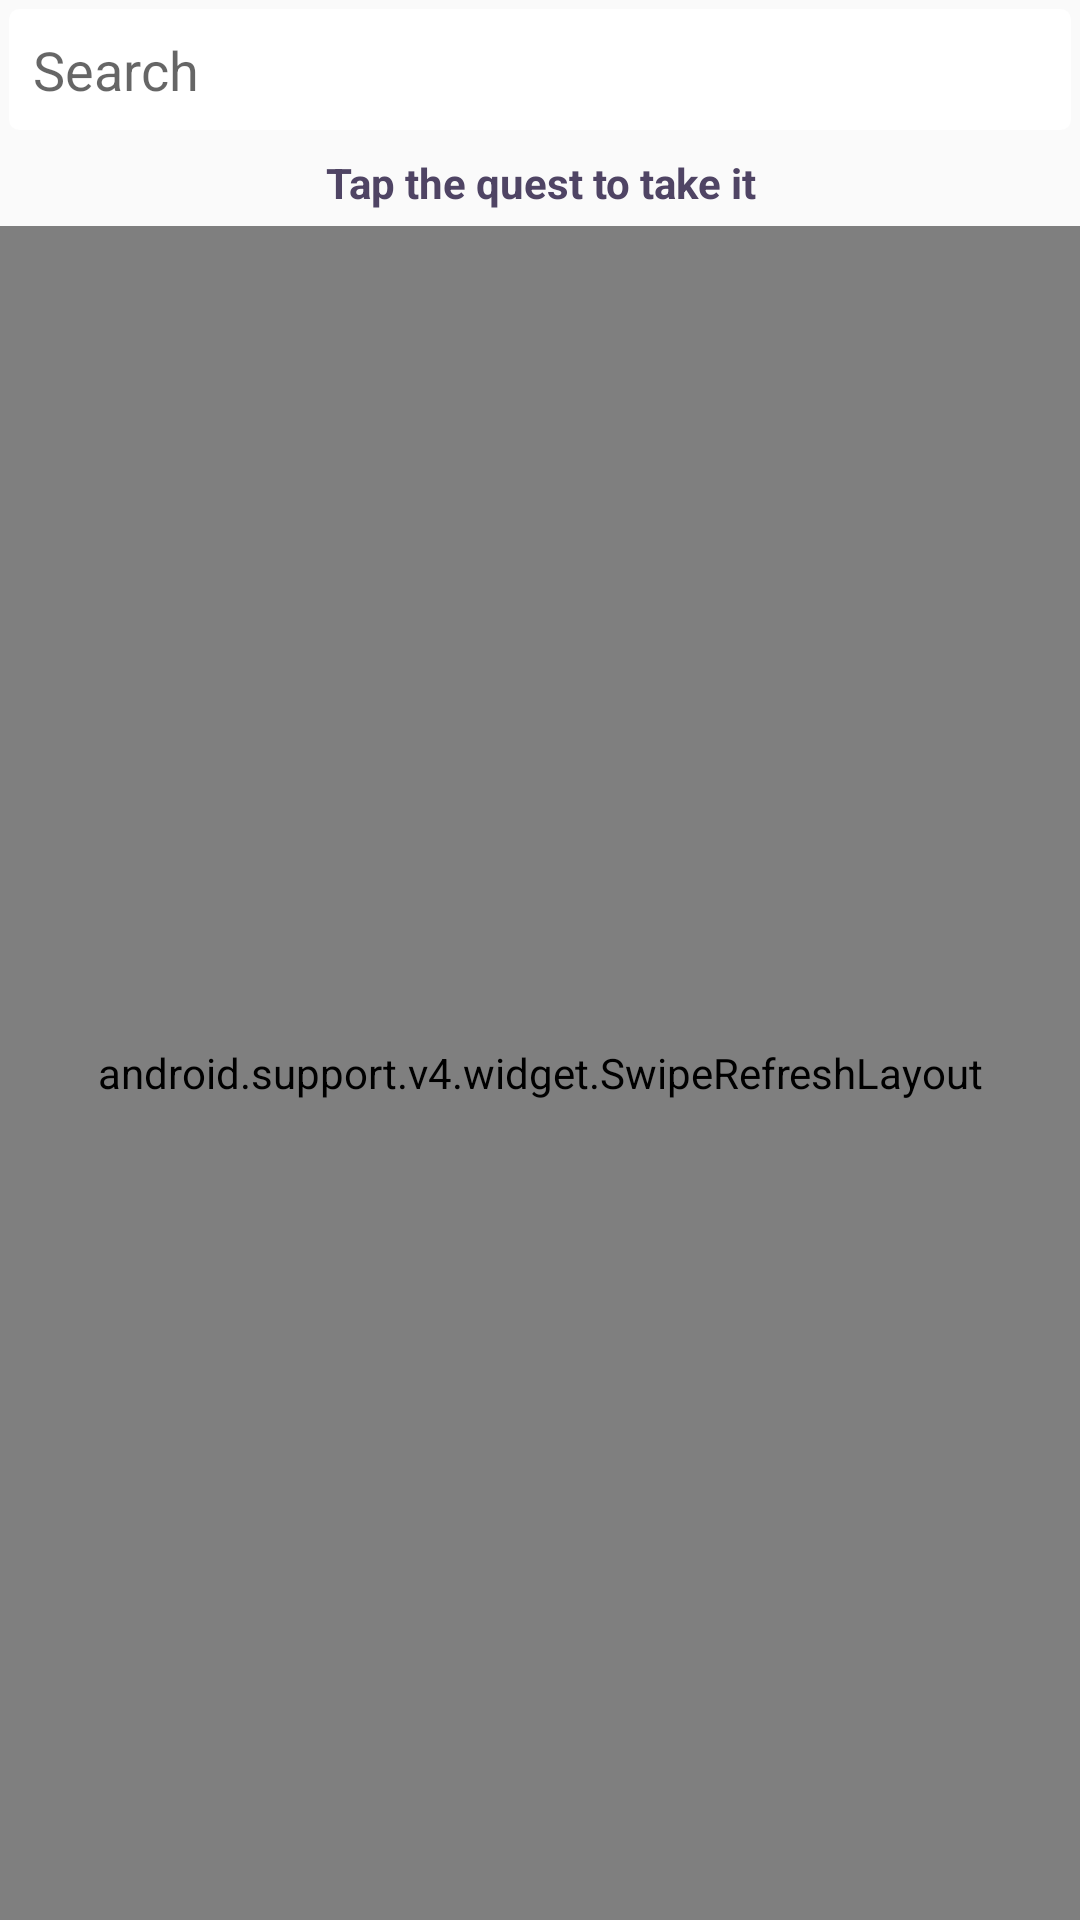

Write the Android layout XML for this screen, with the resource values it uses.
<!-- AndroidManifest.xml: activity theme AppTheme -->
<!-- res/layout/activity_take_quest.xml -->
<?xml version="1.0" encoding="utf-8"?>
<android.support.constraint.ConstraintLayout xmlns:android="http://schemas.android.com/apk/res/android"
    xmlns:tools="http://schemas.android.com/tools"
    android:layout_width="match_parent"
    android:layout_height="match_parent"
    tools:context="knk.ee.neverland.quests.TakeQuestActivity">

    <LinearLayout
        android:layout_width="match_parent"
        android:layout_height="match_parent"
        android:orientation="vertical">

        <EditText
            android:id="@+id/quest_search_bar"
            android:layout_width="match_parent"
            android:layout_height="wrap_content"
            android:layout_margin="3dp"
            android:background="@drawable/input_box_background"
            android:drawableLeft="@drawable/ic_search_black_24dp"
            android:drawablePadding="5dp"
            android:hint="@string/quest_search_bar_hint"
            android:maxLines="1"
            android:textColor="@color/colorPrimaryDark" />

        <TextView
            android:id="@+id/textView12"
            android:layout_width="match_parent"
            android:layout_height="wrap_content"
            android:padding="5dp"
            android:text="@string/all_quests_hint"
            android:textAlignment="center"
            android:textColor="@color/colorPrimaryDark"
            android:textStyle="bold" />

        <android.support.v4.widget.SwipeRefreshLayout
            android:id="@+id/all_quests_list_view_swiper"
            android:layout_width="match_parent"
            android:layout_height="match_parent">

            <ListView
                android:id="@+id/all_quests_list_view"
                android:layout_width="match_parent"
                android:layout_height="match_parent"
                android:divider="@color/background"
                android:dividerHeight="2sp" />

        </android.support.v4.widget.SwipeRefreshLayout>
    </LinearLayout>

</android.support.constraint.ConstraintLayout>
<!-- resources referenced by this layout -->
<resources>
  <color name="background">#ffffff</color>
  <color name="colorPrimaryDark">#4f4464</color>
  <!-- drawable input_box_background (drawable) -->
  <?xml version="1.0" encoding="utf-8"?>
  <selector xmlns:android="http://schemas.android.com/apk/res/android">
      <item android:state_enabled="true">
          <shape>
              <solid android:color="@android:color/white" />
              <corners android:radius="3dp" />
              <stroke android:color="@color/background" android:width="1dp" />
              <padding android:bottom="8dp" android:left="8dp" android:right="8dp" android:top="8dp" />
          </shape>
      </item>
  </selector>
  <string name="all_quests_hint">Tap the quest to take it</string>
  <string name="quest_search_bar_hint">Search</string>
  <style name="AppTheme" parent="Theme.AppCompat.Light.DarkActionBar">
          
          <item name="colorPrimary">@color/colorPrimary</item>
          <item name="colorPrimaryDark">@color/colorPrimaryDark</item>
          <item name="colorAccent">@color/colorAccent</item>
      </style>
  <color name="colorPrimary">#645680</color>
  <color name="colorAccent">#32BDFF</color>
</resources>
